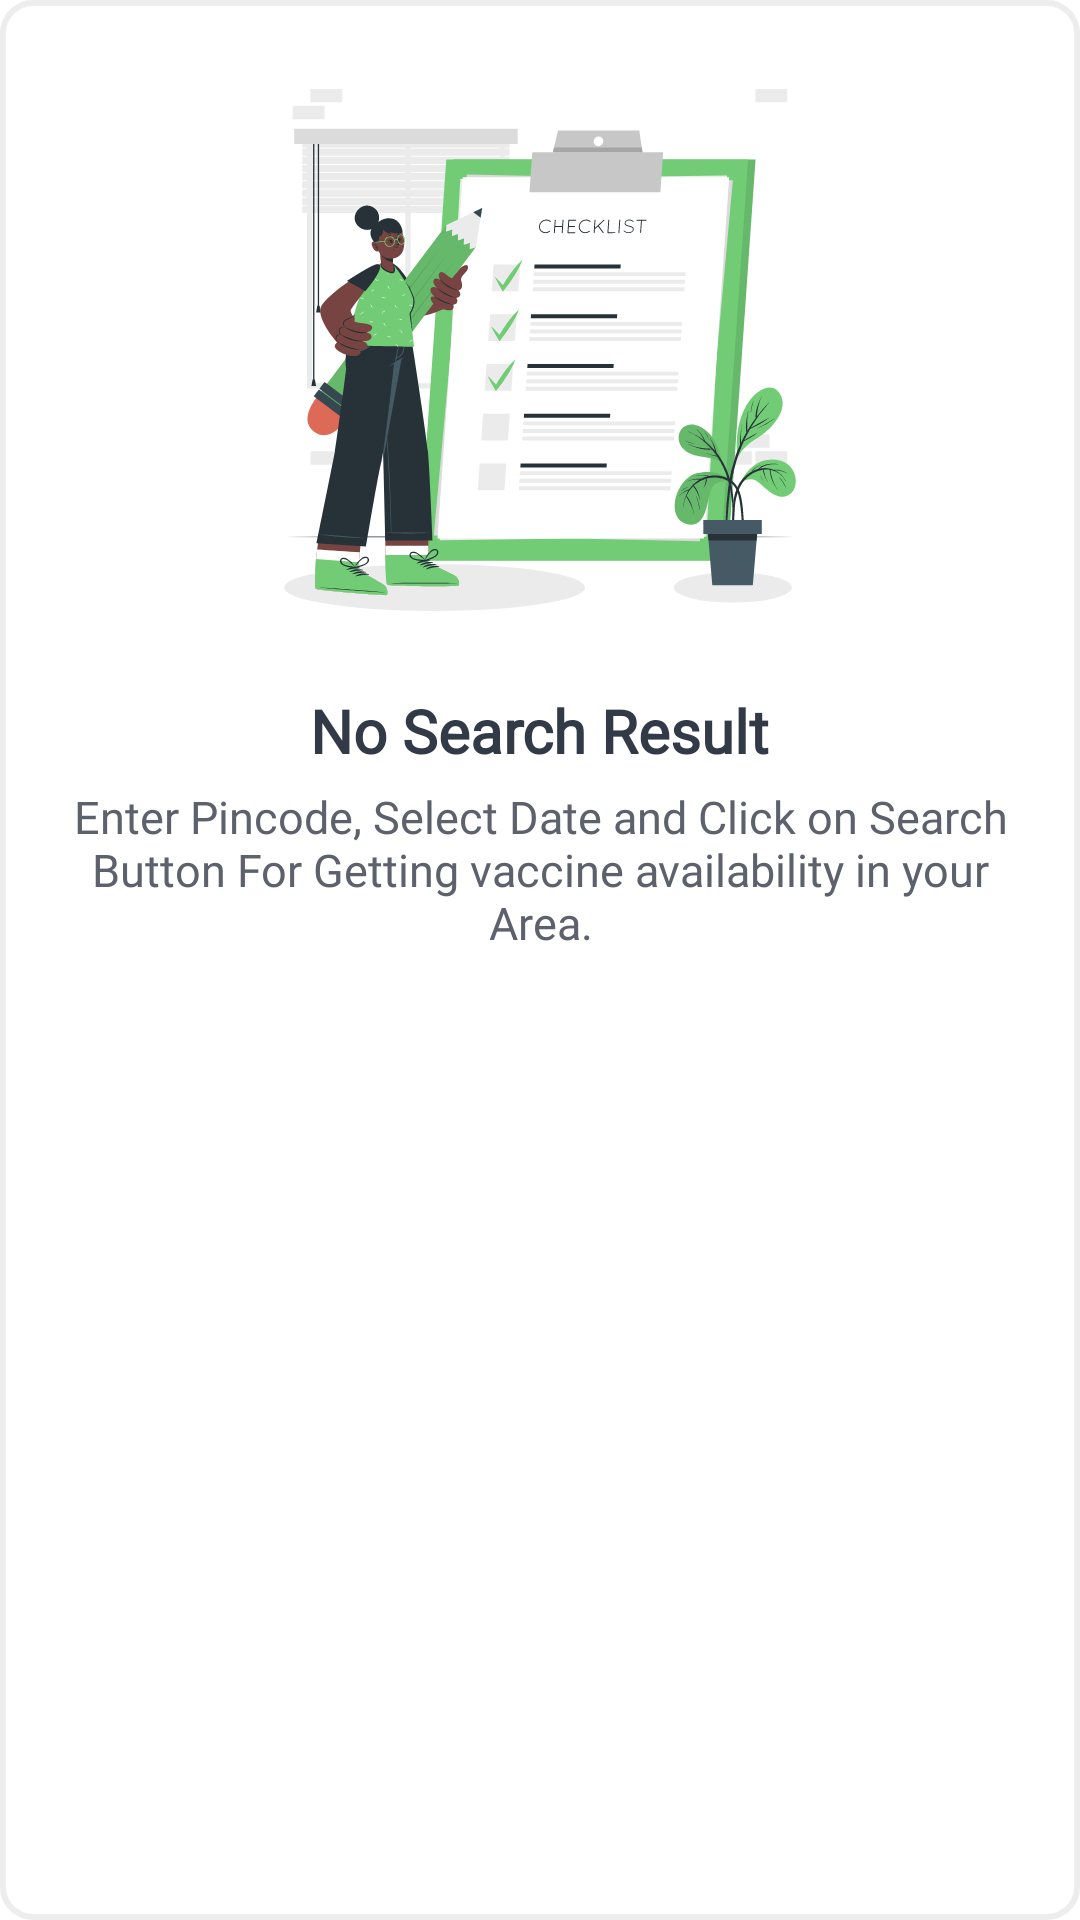

Write the Android layout XML for this screen, with the resource values it uses.
<!-- AndroidManifest.xml: application theme Theme.VCentreMap -->
<!-- res/layout/no_search_result_layout.xml -->
<?xml version="1.0" encoding="utf-8"?>
<androidx.constraintlayout.widget.ConstraintLayout xmlns:android="http://schemas.android.com/apk/res/android"
    xmlns:app="http://schemas.android.com/apk/res-auto"
    xmlns:tools="http://schemas.android.com/tools"
    android:layout_width="wrap_content"
    android:id="@+id/Mainlayout"
    android:paddingBottom="35dp"
    android:background="@drawable/card_background"
    android:layout_height="wrap_content">

    <ImageView
        android:id="@+id/imageView6"
        android:layout_width="200dp"
        android:layout_height="230dp"
        android:src="@drawable/ic_checklist"
        app:layout_constraintEnd_toEndOf="parent"
        app:layout_constraintStart_toStartOf="parent"
        app:layout_constraintTop_toTopOf="parent" />

    <TextView
        android:id="@+id/textView4"
        android:layout_width="wrap_content"
        android:layout_height="wrap_content"
        android:fontFamily="@font/product_sans"
        android:text="No Search Result"
        android:textSize="20dp"
        android:textColor="@color/darkText"
        android:textStyle="bold"
        app:layout_constraintEnd_toEndOf="parent"
        app:layout_constraintStart_toStartOf="parent"
        app:layout_constraintTop_toBottomOf="@+id/imageView6" />

    <TextView
        android:layout_width="350dp"
        android:layout_height="wrap_content"
        android:layout_marginTop="5dp"
        android:fontFamily="@font/product_sans"
        android:paddingHorizontal="15dp"
        android:text="@string/enter_pincode_select_date_and_click_on_search_button_for_n_getting_vaccine_availability_in_your_area"
        android:textAlignment="center"
        android:textColor="@color/liteText"
        android:textSize="15sp"
        app:layout_constraintEnd_toEndOf="parent"
        app:layout_constraintStart_toStartOf="parent"
        app:layout_constraintTop_toBottomOf="@+id/textView4" />


</androidx.constraintlayout.widget.ConstraintLayout>
<!-- resources referenced by this layout -->
<resources>
  <color name="darkText">#333A47</color>
  <color name="liteText">#5C616C</color>
  <!-- drawable card_background (drawable) -->
  <?xml version="1.0" encoding="utf-8"?>
  <shape xmlns:android="http://schemas.android.com/apk/res/android"
      android:shape="rectangle" android:padding="20dp">
      
      <solid android:color="@color/white"/>
      <corners android:radius="10dp"/>
      <stroke android:color="@color/card_stoke"
          android:width="2dp"
          />
  </shape>
  <!-- drawable ic_checklist: vector/xml drawable (drawable, 51977 chars, omitted) -->
  <string name="enter_pincode_select_date_and_click_on_search_button_for_n_getting_vaccine_availability_in_your_area">Enter Pincode, Select Date and Click on Search Button For Getting vaccine availability in your Area.</string>
  <style name="Theme.VCentreMap" parent="Theme.MaterialComponents.DayNight.NoActionBar">
          
          <item name="colorPrimary">@color/colorPrimary</item>
          <item name="colorPrimaryVariant">@color/colorPrimaryDark</item>
          <item name="colorOnPrimary">@color/white</item>
          
          <item name="colorSecondary">@color/colorsecondry</item>
          <item name="colorSecondaryVariant">@color/colorsecondryDark</item>
          <item name="colorOnSecondary">@color/black</item>
          
          <item name="android:statusBarColor" tools:targetApi="l">?attr/colorPrimaryVariant</item>
  
          <item name="materialButtonStyle">@style/Theme.VCentreMap.Button</item>
  
          
      </style>
  <color name="white">#FFFFFFFF</color>
  <color name="card_stoke">#EDEDED</color>
  <color name="colorPrimary">#71CC75</color>
  <color name="colorPrimaryDark">#455A64</color>
  <color name="colorsecondry">#5C616C</color>
  <color name="colorsecondryDark">#333A47</color>
  <color name="black">#FF000000</color>
  <style name="Theme.VCentreMap.Button" parent="Widget.MaterialComponents.Button.UnelevatedButton">
          <item name="fontFamily">@font/product_sans_bold</item>
          <item name="android:letterSpacing">-0.03</item>
          <item name="android:textSize">16sp</item>
          <item name="android:textAllCaps">false</item>
          <item name="android:paddingBottom">7dp</item>
          <item name="android:paddingTop">7dp</item>
          <item name="android:paddingLeft">26dp</item>
          <item name="android:paddingRight">26dp</item>
      </style>
</resources>
